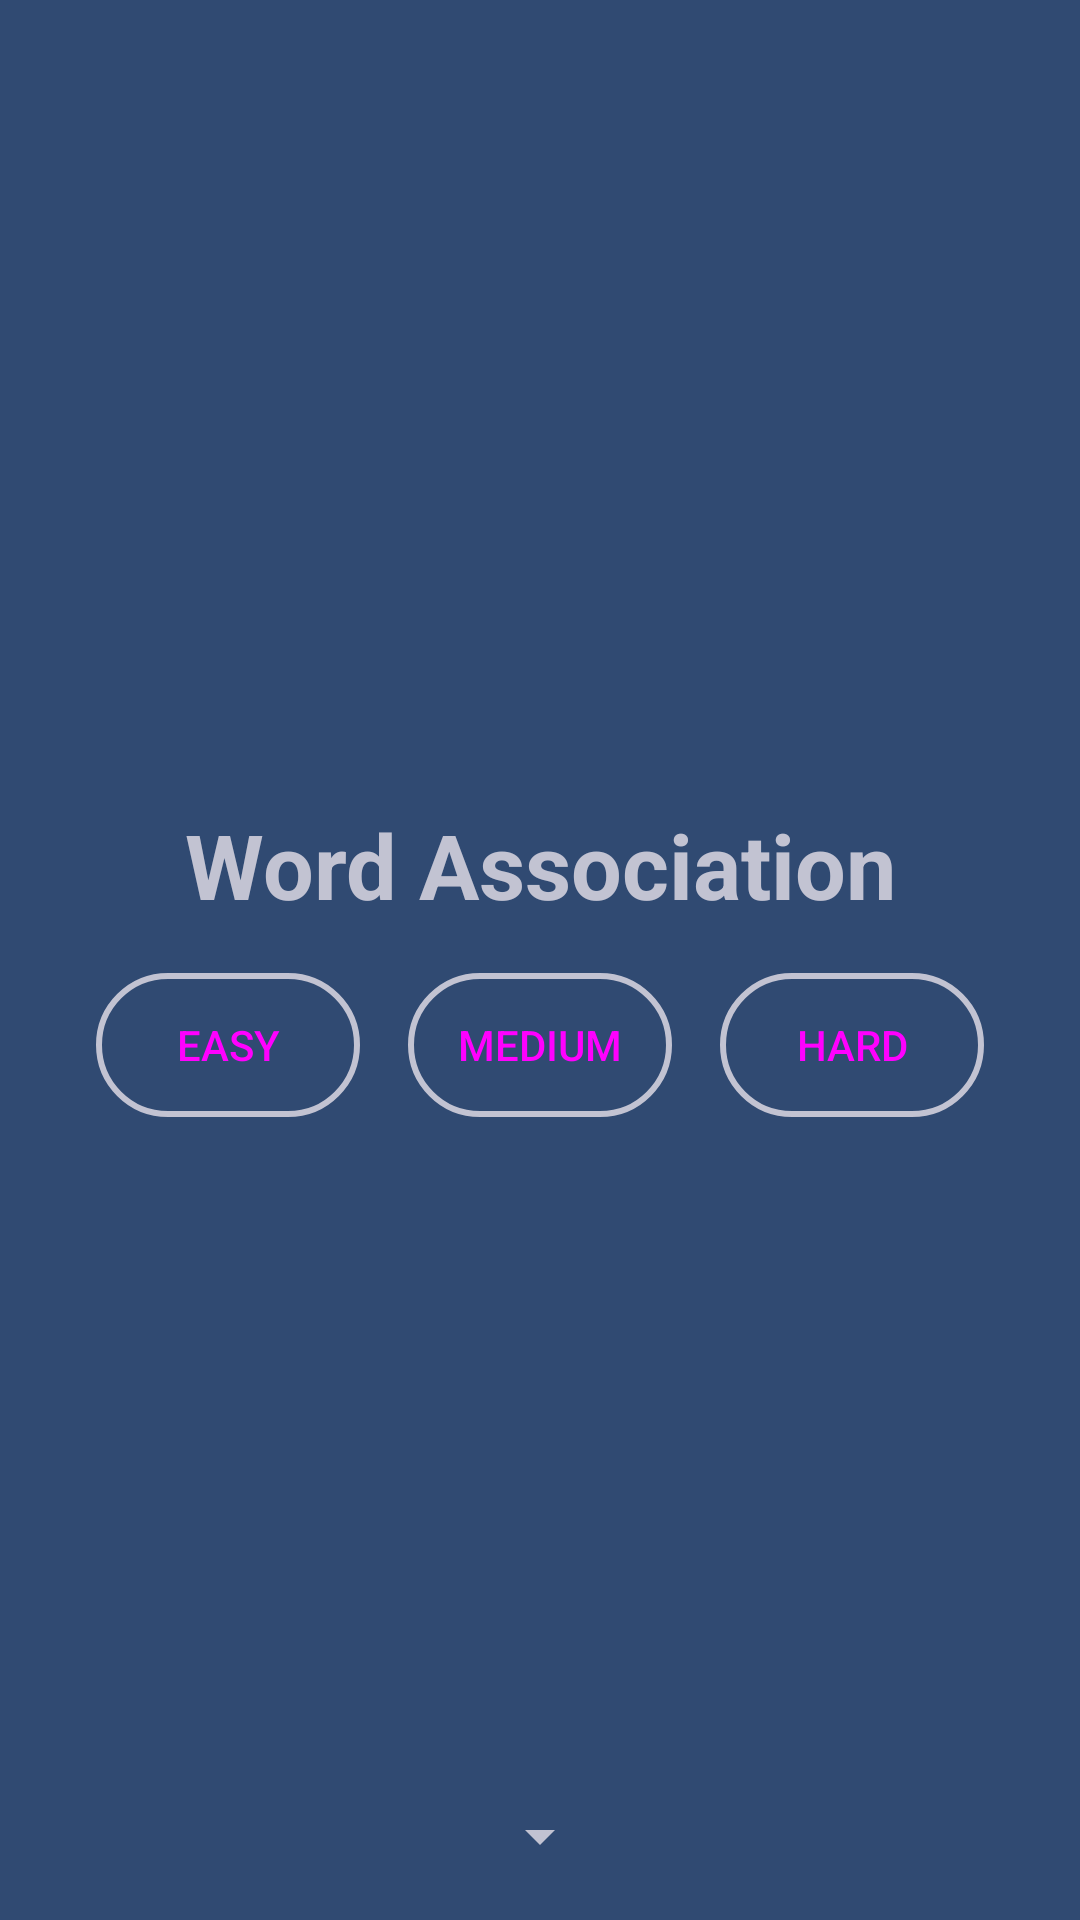

Layout XML and referenced resources for this Android screen:
<!-- AndroidManifest.xml: application theme AppTheme -->
<!-- res/layout/activity_menu.xml -->
<?xml version="1.0" encoding="utf-8"?>
<androidx.constraintlayout.widget.ConstraintLayout xmlns:android="http://schemas.android.com/apk/res/android"
    xmlns:app="http://schemas.android.com/apk/res-auto"
    xmlns:tools="http://schemas.android.com/tools"
    android:layout_width="match_parent"
    android:layout_height="match_parent"
    android:background="@color/colorMainBackground"
    tools:context=".activity.MenuActivity">

    <androidx.constraintlayout.widget.ConstraintLayout
        android:layout_width="wrap_content"
        android:layout_height="wrap_content"
        android:padding="8dp"
        app:layout_constraintBottom_toBottomOf="parent"
        app:layout_constraintEnd_toEndOf="parent"
        app:layout_constraintStart_toStartOf="parent"
        app:layout_constraintTop_toTopOf="parent">

        <TextView
            android:id="@+id/application_title"
            android:layout_width="wrap_content"
            android:layout_height="wrap_content"
            android:gravity="center"
            android:text="@string/app_name"
            android:textColor="@color/colorTextColor"
            android:textSize="30sp"
            android:textStyle="bold"
            app:layout_constraintEnd_toEndOf="parent"
            app:layout_constraintStart_toStartOf="parent"
            app:layout_constraintTop_toTopOf="parent" />

        <Button
            android:id="@+id/button_easy"
            style="@style/ButtonStyle"
            android:layout_width="wrap_content"
            android:layout_height="wrap_content"
            android:layout_marginEnd="16dp"
            android:onClick="startGame"
            android:tag="EASY"
            android:text="@string/easy"
            app:layout_constraintEnd_toStartOf="@+id/button_medium"
            app:layout_constraintStart_toStartOf="parent"
            app:layout_constraintTop_toTopOf="@+id/button_medium" />

        <Button
            android:id="@+id/button_medium"
            style="@style/ButtonStyle"
            android:layout_width="wrap_content"
            android:layout_height="wrap_content"
            android:layout_marginTop="16dp"
            android:onClick="startGame"
            android:tag="MEDIUM"
            android:text="@string/medium"
            app:layout_constraintBottom_toBottomOf="parent"
            app:layout_constraintEnd_toStartOf="@+id/button_hard"
            app:layout_constraintHorizontal_bias="0.5"
            app:layout_constraintStart_toEndOf="@+id/button_easy"
            app:layout_constraintTop_toBottomOf="@+id/application_title"
            app:layout_constraintVertical_bias="0.0" />

        <Button
            android:id="@+id/button_hard"
            style="@style/ButtonStyle"
            android:layout_width="wrap_content"
            android:layout_height="wrap_content"
            android:layout_marginStart="16dp"
            android:onClick="startGame"
            android:tag="HARD"
            android:text="@string/hard"
            app:layout_constraintEnd_toEndOf="parent"
            app:layout_constraintHorizontal_bias="0.5"
            app:layout_constraintStart_toEndOf="@+id/button_medium"
            app:layout_constraintTop_toTopOf="@+id/button_medium" />

    </androidx.constraintlayout.widget.ConstraintLayout>

    <Spinner
        android:id="@+id/spinner_language"
        android:layout_width="wrap_content"
        android:layout_height="wrap_content"
        android:layout_marginBottom="16dp"
        android:backgroundTint="@color/colorTextColor"
        android:textColor="@color/colorTextColor"
        app:layout_constraintBottom_toBottomOf="parent"
        app:layout_constraintEnd_toEndOf="parent"
        app:layout_constraintStart_toStartOf="parent"
        tools:listitem="@layout/spinner_item" />

</androidx.constraintlayout.widget.ConstraintLayout>
<!-- res/layout/spinner_item.xml (included above) -->
<?xml version="1.0" encoding="utf-8"?>
<TextView xmlns:android="http://schemas.android.com/apk/res/android"
    android:id="@android:id/text1"
    style="?attr/spinnerDropDownItemStyle"
    android:layout_width="match_parent"
    android:layout_height="wrap_content"
    android:ellipsize="marquee"
    android:singleLine="true"
    android:textColor="@color/colorTextColor" />
<!-- resources referenced by this layout -->
<resources>
  <color name="colorMainBackground">#304a72</color>
  <color name="colorTextColor">#c2c3d2</color>
  <string name="app_name">Word Association</string>
  <string name="easy">Easy</string>
  <string name="hard">Hard</string>
  <string name="medium">Medium</string>
  <style name="ButtonStyle">
          <item name="android:singleLine">true</item>
          <item name="android:ellipsize">end</item>
          <item name="android:paddingEnd">5dp</item>
          <item name="android:paddingStart">5dp</item>
          <item name="android:layout_width">0dp</item>
          <item name="android:layout_height">wrap_content</item>
          <item name="android:background">@drawable/button_background</item>
          <item name="android:textColor">@drawable/button_text_color</item>
      </style>
  <style name="AppTheme" parent="Theme.AppCompat.Light.DarkActionBar">
          
          <item name="colorPrimary">@color/colorPrimary</item>
          <item name="colorPrimaryDark">@color/colorPrimaryDark</item>
          <item name="colorAccent">@color/colorAccent</item>
      </style>
  <!-- drawable button_background (drawable) -->
  <?xml version="1.0" encoding="utf-8"?>
  <selector xmlns:android="http://schemas.android.com/apk/res/android">
      <item
          android:state_pressed="true"
          android:drawable="@drawable/button_background_active" />
      <item
          android:state_enabled="false"
          android:drawable="@drawable/button_background_active" />
      <item
          android:state_focused="true"
          android:drawable="@drawable/button_background_focused" />
      <item
          android:drawable="@drawable/button_background_normal" />
  </selector>
  <!-- drawable button_text_color (drawable) -->
  <?xml version="1.0" encoding="utf-8"?>
  <selector xmlns:android="http://schemas.android.com/apk/res/android">
      <item android:state_pressed="false" android:color="@color/colorButtonForeground" />
      <item android:state_pressed="true" android:color="@color/colorButtonForegroundPressed" />
  </selector>
  <color name="colorPrimary">#6200EE</color>
  <color name="colorPrimaryDark">#3700B3</color>
  <color name="colorAccent">#03DAC5</color>
  <!-- drawable button_background_active (drawable) -->
  <?xml version="1.0" encoding="utf-8"?>
  <shape xmlns:android="http://schemas.android.com/apk/res/android">
      <corners android:radius="40dp" />
      <solid android:color="@color/colorButtonBackgroundPressed" />
      <stroke android:width="2dip" android:color="@color/colorButtonBackgroundPressed" />
  </shape>
  <!-- drawable button_background_focused (drawable) -->
  <?xml version="1.0" encoding="utf-8"?>
  <shape xmlns:android="http://schemas.android.com/apk/res/android">
      <corners android:radius="40dp" />
      <solid android:color="@color/colorButtonBackgroundFocused" />
      <stroke android:width="2dip" android:color="@color/colorButtonStroke" />
  </shape>
  <!-- drawable button_background_normal (drawable) -->
  <?xml version="1.0" encoding="utf-8"?>
  <shape xmlns:android="http://schemas.android.com/apk/res/android">
      <corners android:radius="40dp" />
      <solid android:color="@color/colorButtonBackground" />
      <stroke android:width="2dip" android:color="@color/colorButtonStroke" />
  </shape>
  <color name="colorButtonForegroundPressed">#2b2a2a</color>
  <color name="colorButtonBackgroundPressed">#c2c3d2</color>
  <color name="colorButtonBackgroundFocused">#0085b2</color>
  <color name="colorButtonStroke">#c2c3d2</color>
  <color name="colorButtonBackground">@android:color/transparent</color>
</resources>
